Run: headless pygame with SDL's dummy video driver; simulated clock (each Clock.tick advances the game by its frame time, no real sleeping); random seed 0; keys injected as events and as key.get_pressed() state; no mouse input.
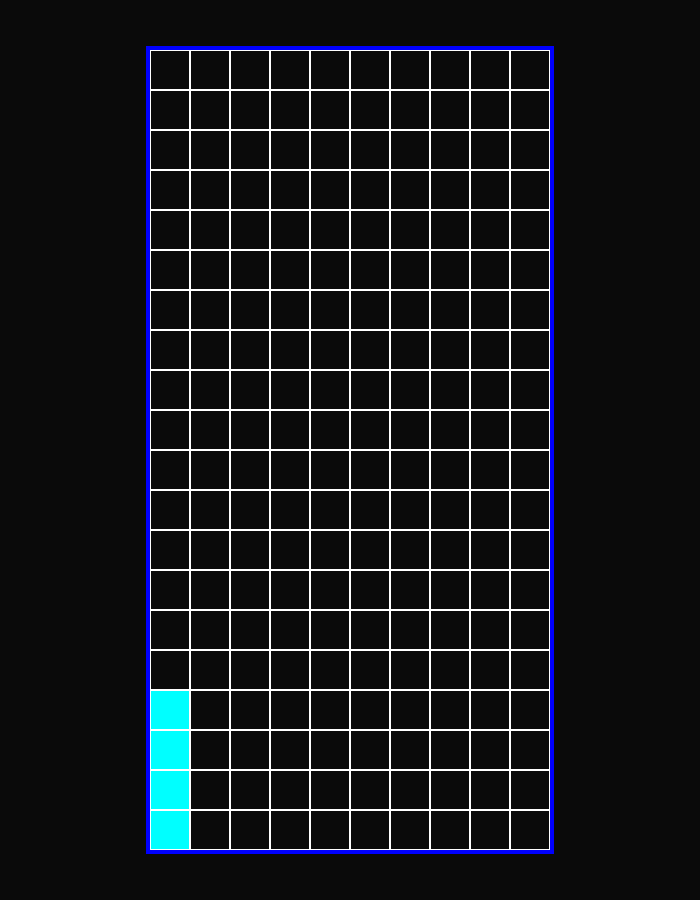
Frame 1 of 4 · flips 1–60 · no input
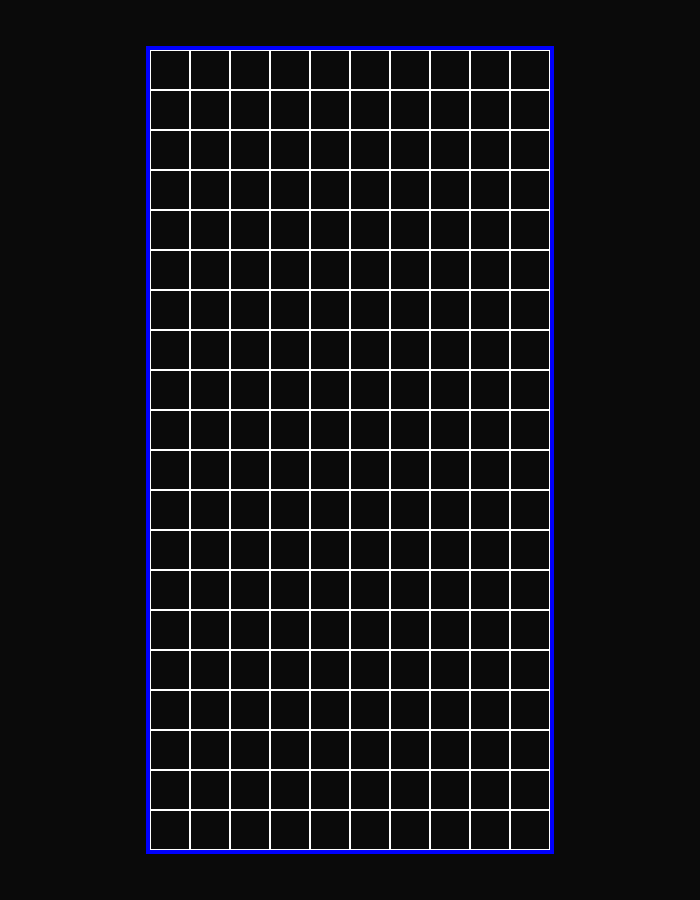
Frame 2 of 4 · flips 61–180 · tapped SPACE, RETURN · held RIGHT (→), D
Frame 3 of 4 · flips 181–300 · held DOWN (↓), S · screen unchanged from frame 2, image omitted
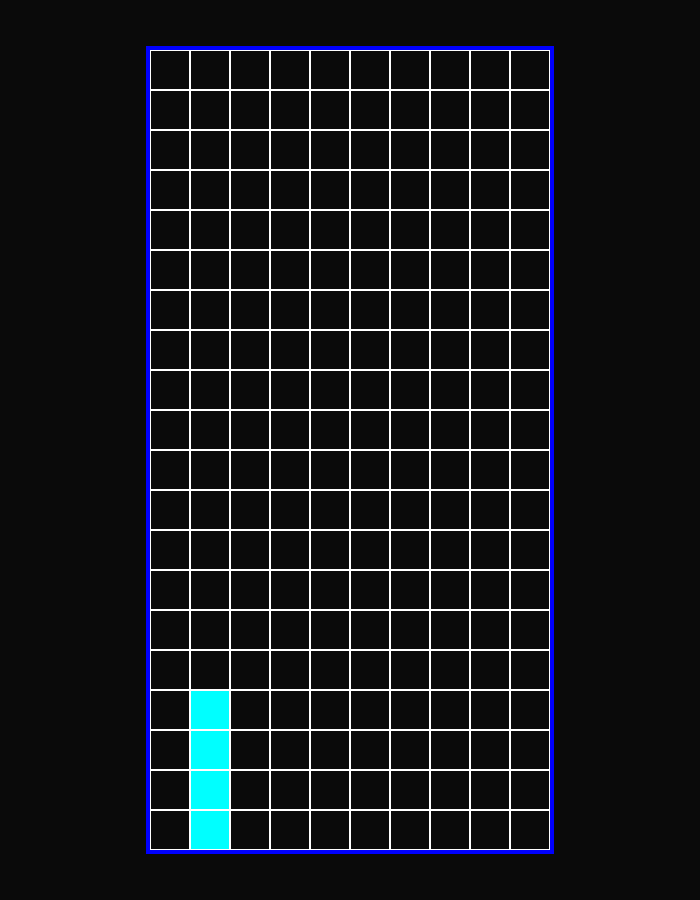
Frame 4 of 4 · flips 301–420 · held LEFT (←), A, UP (↑), W

The pygame program that drew these frames:

# Imported libraries
import pygame
# initializing pygames
pygame.init()


DELAY = 500 # Time in milliseconds between frames
WIN_SIZE_W = 700  # Window size (width) in pixels
WIN_SIZE_H = 900  # Window size (height) in pixels
board_x = 400 + 40
board_y = 800 + 40
SPAWNX = 151
SPAWNY = 50
    

window = pygame.display.set_mode((WIN_SIZE_W, WIN_SIZE_H))
pygame.display.set_caption("Pytris")

def block_I():
    pygame.draw.rect(window, (0, 255, 255), 
                      [SPAWNX, SPAWNY, 40, 160], 0)



run = True
while run:
    pygame.time.get_ticks()
    pygame.time.delay(DELAY)
    window.fill((10, 10, 10))

    
    pygame.draw.rect(window, (0, 0, 255), 
                 [146, 46, 408, 808], 4)
    lenght = 150
    counter = 0
    high = 10
    block_I()
    keys = pygame.key.get_pressed()
    if keys[pygame.K_d]:
        SPAWNX += 40
    elif keys[pygame.K_a]:
            SPAWNX -= 40
    SPAWNY += 40
    if SPAWNY >= 690:
        SPAWNY = 690
    
    
    
         

    for i in range(200):
        if counter % 10 == 0 and counter <= 200:
                high += 40
        if counter % 10 == 0 and counter <= 200:
             lenght = 150
          
        for i in range(10):
            pygame.draw.rect(window, (255, 255, 255),
                                [lenght, high, 40, 40], 1)
        counter += 1      
        lenght += 40
    

    

                
    
    pygame.display.update()
    for event in pygame.event.get():
        if event.type == pygame.QUIT:
            run = False
